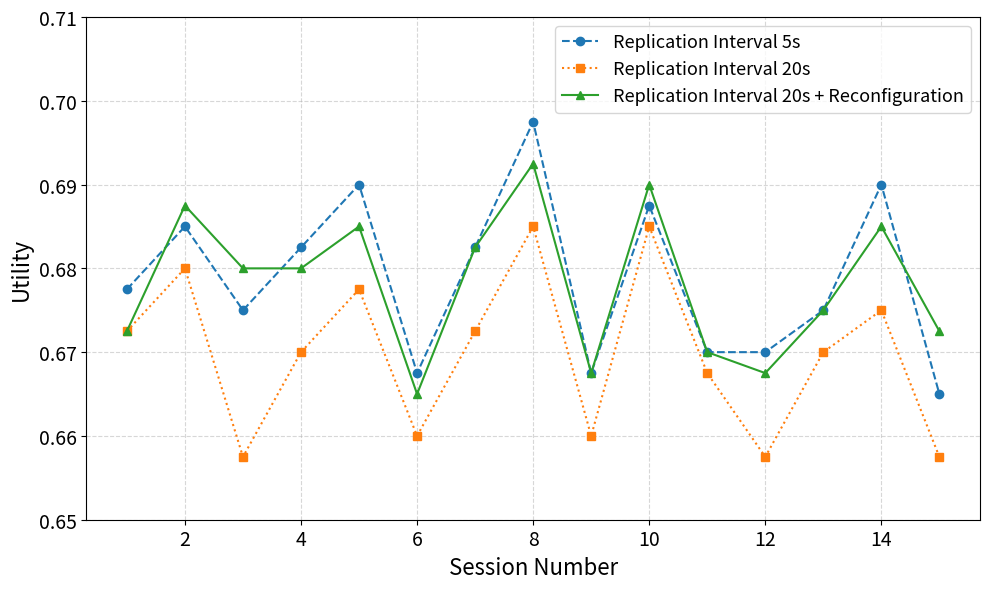
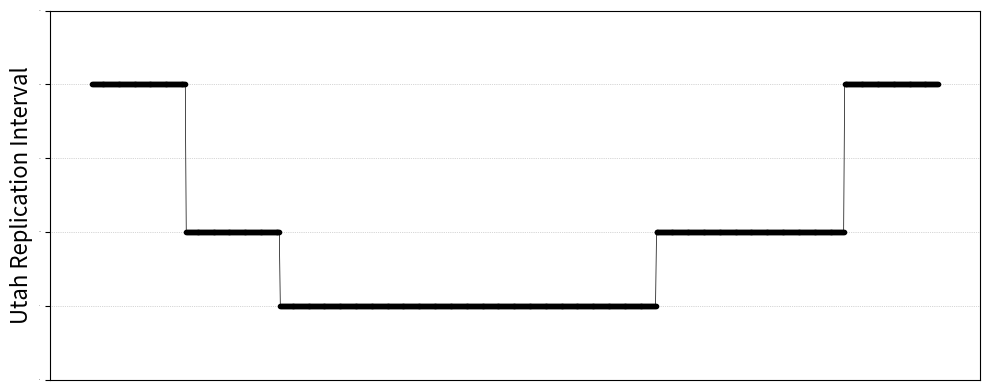

These charts were generated, in order, by the following Python code:
import matplotlib.pyplot as plt

# Data
replication_5 = [
    0.6775, 0.6850, 0.6750, 0.6825, 0.6900, 0.6675, 0.6825, 0.6975, 0.6675, 0.6875,
    0.6700, 0.6700, 0.6750, 0.6900, 0.6650
]
replication_20 = [
    0.6725, 0.6800, 0.6575, 0.6700, 0.6775, 0.6600, 0.6725, 0.6850, 0.6600, 0.6850,
    0.6675, 0.6575, 0.6700, 0.6750, 0.6575
]
replication_20_coord = [
    0.6725, 0.6875, 0.6800, 0.6800, 0.6850, 0.6650, 0.6825, 0.6925, 0.6675, 0.6900,
    0.6700, 0.6675, 0.6750, 0.6850, 0.6725
]

# X-axis: session indices
sessions = list(range(1, len(replication_5) + 1))

# Plotting
plt.figure(figsize=(10, 6))
plt.plot(sessions, replication_5, marker='o', linestyle='--', label='Replication Interval 5s')
plt.plot(sessions, replication_20, marker='s', linestyle=':', label='Replication Interval 20s')
plt.plot(sessions, replication_20_coord, marker='^', linestyle='-', label='Replication Interval 20s + Reconfiguration')

# Labels and legend
plt.xlabel("Session Number", fontsize=16)
plt.ylabel("Utility", fontsize=16)
plt.ylim(0.65, 0.71)
plt.tick_params(axis='x', labelsize=14)
plt.tick_params(axis='y', labelsize=14)
plt.grid(True, linestyle='--', alpha=0.5)
plt.legend(fontsize=13)
plt.tight_layout()
plt.savefig('dynamic.pdf', format='pdf')



rep_interval = [20] * 100 + [10] * 100 + [5] * 400 +  [10] * 200 + [20] * 100


runs = list(range(len(rep_interval)))

plt.figure(figsize=(10, 4))
plt.plot(runs, rep_interval, marker='o', linestyle='-', color='black', markersize=3, linewidth=0.5)

plt.ylabel("Utah Replication Interval", fontsize=16)
plt.ylim(0, 25)
plt.grid(True, linestyle=':', linewidth=0.5)
plt.tick_params(axis='y', labelsize=1)
plt.xticks([])
plt.tight_layout()
plt.savefig("interval.pdf", format='pdf')
